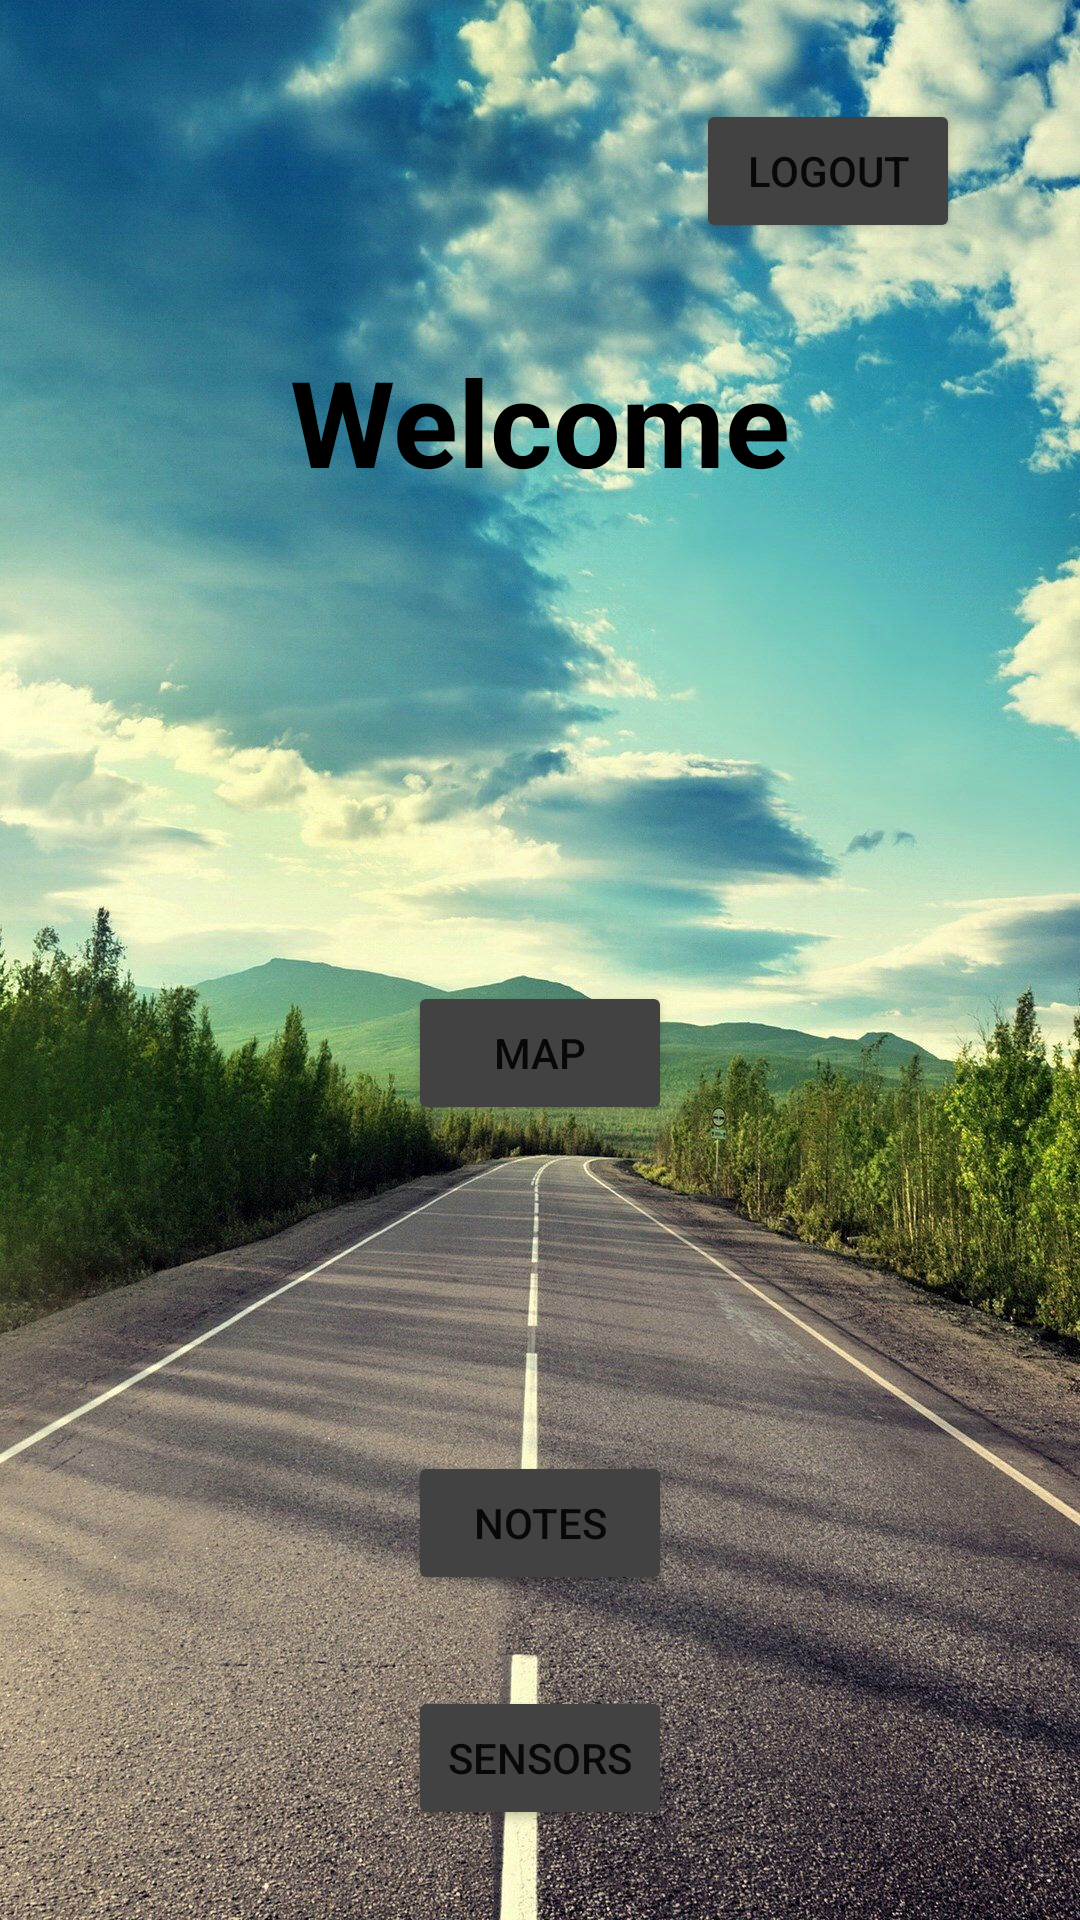

The Android layout XML behind this screen, and the referenced resources:
<!-- AndroidManifest.xml: application theme Theme.CityProblems -->
<!-- res/layout/activity_menu_login.xml -->
<?xml version="1.0" encoding="utf-8"?>
<androidx.constraintlayout.widget.ConstraintLayout xmlns:android="http://schemas.android.com/apk/res/android"
    xmlns:app="http://schemas.android.com/apk/res-auto"
    xmlns:tools="http://schemas.android.com/tools"
    android:layout_width="match_parent"
    android:layout_height="match_parent"
    tools:context=".MainActivity"
    android:background="@drawable/estrada">


    <TextView
        android:id="@+id/textView"
        android:layout_width="wrap_content"
        android:layout_height="wrap_content"
        android:layout_marginTop="80dp"
        android:text=""
        android:textSize="25dp"
        android:textStyle="bold"
        android:textColor="@color/black"
        app:layout_constraintEnd_toEndOf="parent"
        app:layout_constraintStart_toStartOf="parent"
        app:layout_constraintTop_toTopOf="parent" />

    <TextView
        android:id="@+id/welcomeUser"
        android:layout_width="wrap_content"
        android:layout_height="wrap_content"
        android:text="@string/welcomeUserLoged"
        android:textSize="40dp"
        android:textStyle="bold"
        android:textColor="@color/black"
        app:layout_constraintEnd_toEndOf="parent"
        app:layout_constraintStart_toStartOf="parent"
        app:layout_constraintTop_toBottomOf="@+id/textView" />


    <Button
        android:id="@+id/buttonMapa"
        android:layout_width="wrap_content"
        android:layout_height="wrap_content"
        android:layout_marginTop="160dp"
        android:backgroundTint="@color/cardview_dark_background"
        android:text="@string/mapa"
        app:layout_constraintEnd_toEndOf="parent"
        app:layout_constraintStart_toStartOf="parent"
        app:layout_constraintTop_toBottomOf="@+id/welcomeUser" />

    <Button
        android:id="@+id/goToNotes"
        android:layout_width="wrap_content"
        android:layout_height="wrap_content"
        android:backgroundTint="@color/cardview_dark_background"
        android:text="@string/notes"
        app:layout_constraintBottom_toBottomOf="parent"
        app:layout_constraintEnd_toEndOf="parent"
        app:layout_constraintStart_toStartOf="parent"
        app:layout_constraintTop_toBottomOf="@+id/buttonMapa" />

    <Button
        android:id="@+id/logout"
        android:layout_width="wrap_content"
        android:layout_height="wrap_content"
        android:layout_marginEnd="40dp"
        android:layout_marginRight="40dp"
        android:backgroundTint="@color/cardview_dark_background"
        android:text="@string/logout"
        app:layout_constraintBottom_toBottomOf="@+id/textView"
        app:layout_constraintEnd_toEndOf="parent"
        app:layout_constraintTop_toTopOf="parent" />

    <Button
        android:id="@+id/sensorsButton"
        android:layout_width="wrap_content"
        android:layout_height="wrap_content"
        android:text="@string/sensors"
        android:backgroundTint="@color/cardview_dark_background"
        app:layout_constraintBottom_toBottomOf="parent"
        app:layout_constraintEnd_toEndOf="parent"
        app:layout_constraintStart_toStartOf="parent"
        app:layout_constraintTop_toBottomOf="@+id/goToNotes" />


</androidx.constraintlayout.widget.ConstraintLayout>
<!-- resources referenced by this layout -->
<resources>
  <!-- drawable estrada: jpg bitmap (drawable, 414752 bytes) -->
  <string name="logout">Logout</string>
  <string name="mapa">Map</string>
  <string name="notes">Notes</string>
  <string name="sensors">Sensors</string>
  <string name="welcomeUserLoged">Welcome</string>
  <style name="Theme.CityProblems" parent="Theme.MaterialComponents.DayNight.DarkActionBar">
          
          <item name="colorPrimary">@color/purple_500</item>
          <item name="colorPrimaryVariant">@color/purple_700</item>
          <item name="colorOnPrimary">@color/white</item>
          
          <item name="colorSecondary">@color/teal_200</item>
          <item name="colorSecondaryVariant">@color/teal_700</item>
          <item name="colorOnSecondary">@color/black</item>
          
          <item name="android:statusBarColor" tools:targetApi="l">?attr/colorPrimaryVariant</item>
          
      </style>
  <!-- not gathered from this repository: default colours our renderer supplied (Android Studio template values) -->
  <color name="purple_500">#FF6200EE</color>
  <color name="purple_700">#FF3700B3</color>
  <color name="teal_200">#FF03DAC5</color>
  <color name="teal_700">#FF018786</color>
  <color name="black">#FF000000</color>
  <color name="white">#FFFFFFFF</color>
</resources>
